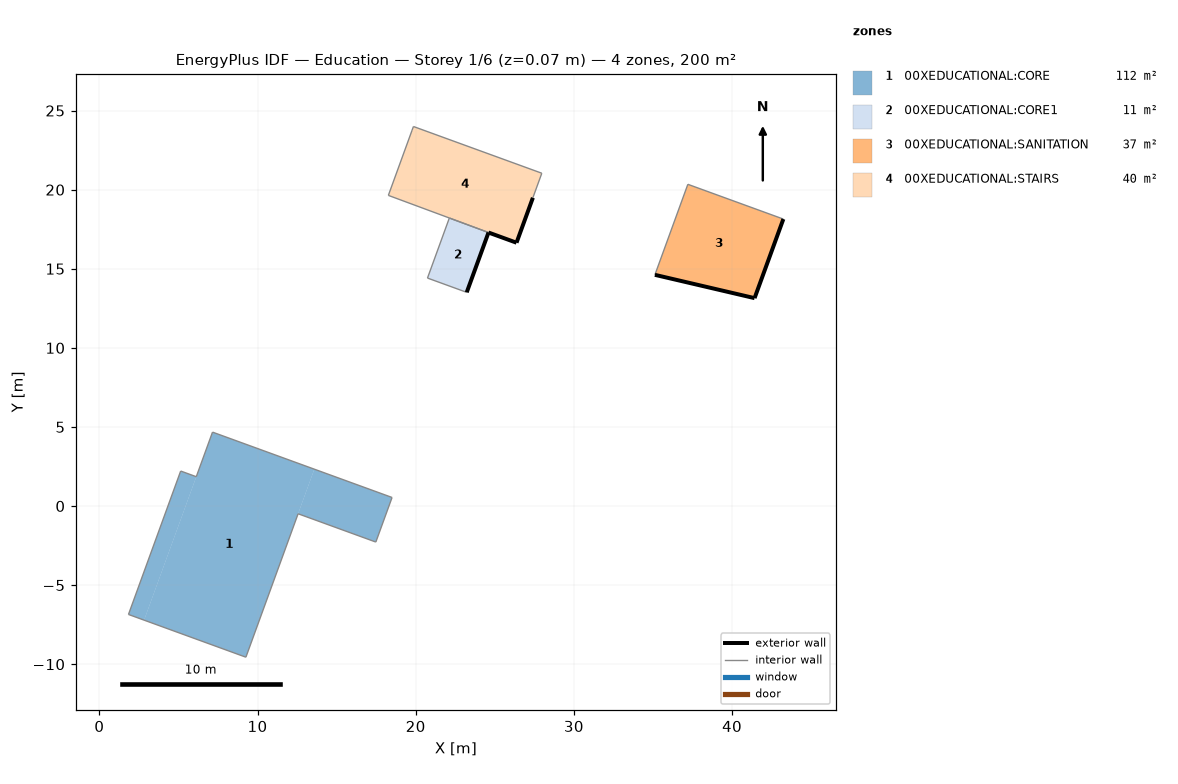
=== STOREY PLAN SPEC (per zone: floor XY polygon, exterior-wall plan segments, windows/doors) ===
zone 1: 00XEDUCATIONAL:CORE  (112.5 m²)
  floor: (2.83, -7.21) (1.84, -6.85) (5.14, 2.21) (6.13, 1.85)
  floor: (17.48, -2.28) (12.57, -0.49) (13.59, 2.33) (18.51, 0.54)
  floor: (9.27, -9.56) (2.83, -7.21) (7.15, 4.67) (13.59, 2.33)
  interior walls: 8
zone 2: 00XEDUCATIONAL:CORE1  (10.6 m²)
  floor: (23.23, 13.51) (20.75, 14.41) (22.13, 18.21) (24.60, 17.29)
  exterior wall: (23.23, 13.51) – (24.60, 17.29)  [4.0 m]
  interior walls: 3
zone 3: 00XEDUCATIONAL:SANITATION  (36.7 m²)
  floor: (41.42, 13.14) (35.12, 14.62) (37.21, 20.34) (43.24, 18.14)
  exterior wall: (41.42, 13.14) – (43.24, 18.14)  [5.3 m]
  exterior wall: (35.12, 14.62) – (41.42, 13.14)  [6.5 m]
  interior walls: 2
zone 4: 00XEDUCATIONAL:STAIRS  (40.2 m²)
  floor: (26.37, 16.65) (18.27, 19.64) (19.86, 23.99) (27.97, 21.04)
  exterior wall: (24.60, 17.29) – (26.37, 16.65)  [1.9 m]
  exterior wall: (26.37, 16.65) – (27.41, 19.49)  [3.0 m]
  interior walls: 6

=== DERIVED (storey summary) ===
Building: Education
Storey: 1 of 6  (floor level z = 0.07 m)
Storey gross floor area: 200.0 m²
Zones on this storey: 4
  - 00XEDUCATIONAL:CORE: floor 112.5 m²
  - 00XEDUCATIONAL:CORE1: floor 10.6 m²; exterior wall 4.0 m (23.5 m²); WWR 0.0%
  - 00XEDUCATIONAL:SANITATION: floor 36.7 m²; exterior wall 11.8 m (68.9 m²); WWR 0.0%
  - 00XEDUCATIONAL:STAIRS: floor 40.2 m²; exterior wall 4.9 m (28.7 m²); WWR 0.0%
Zone adjacency (shared interzone walls):
  - 00XEDUCATIONAL:CORE1 ↔ 00XEDUCATIONAL:STAIRS